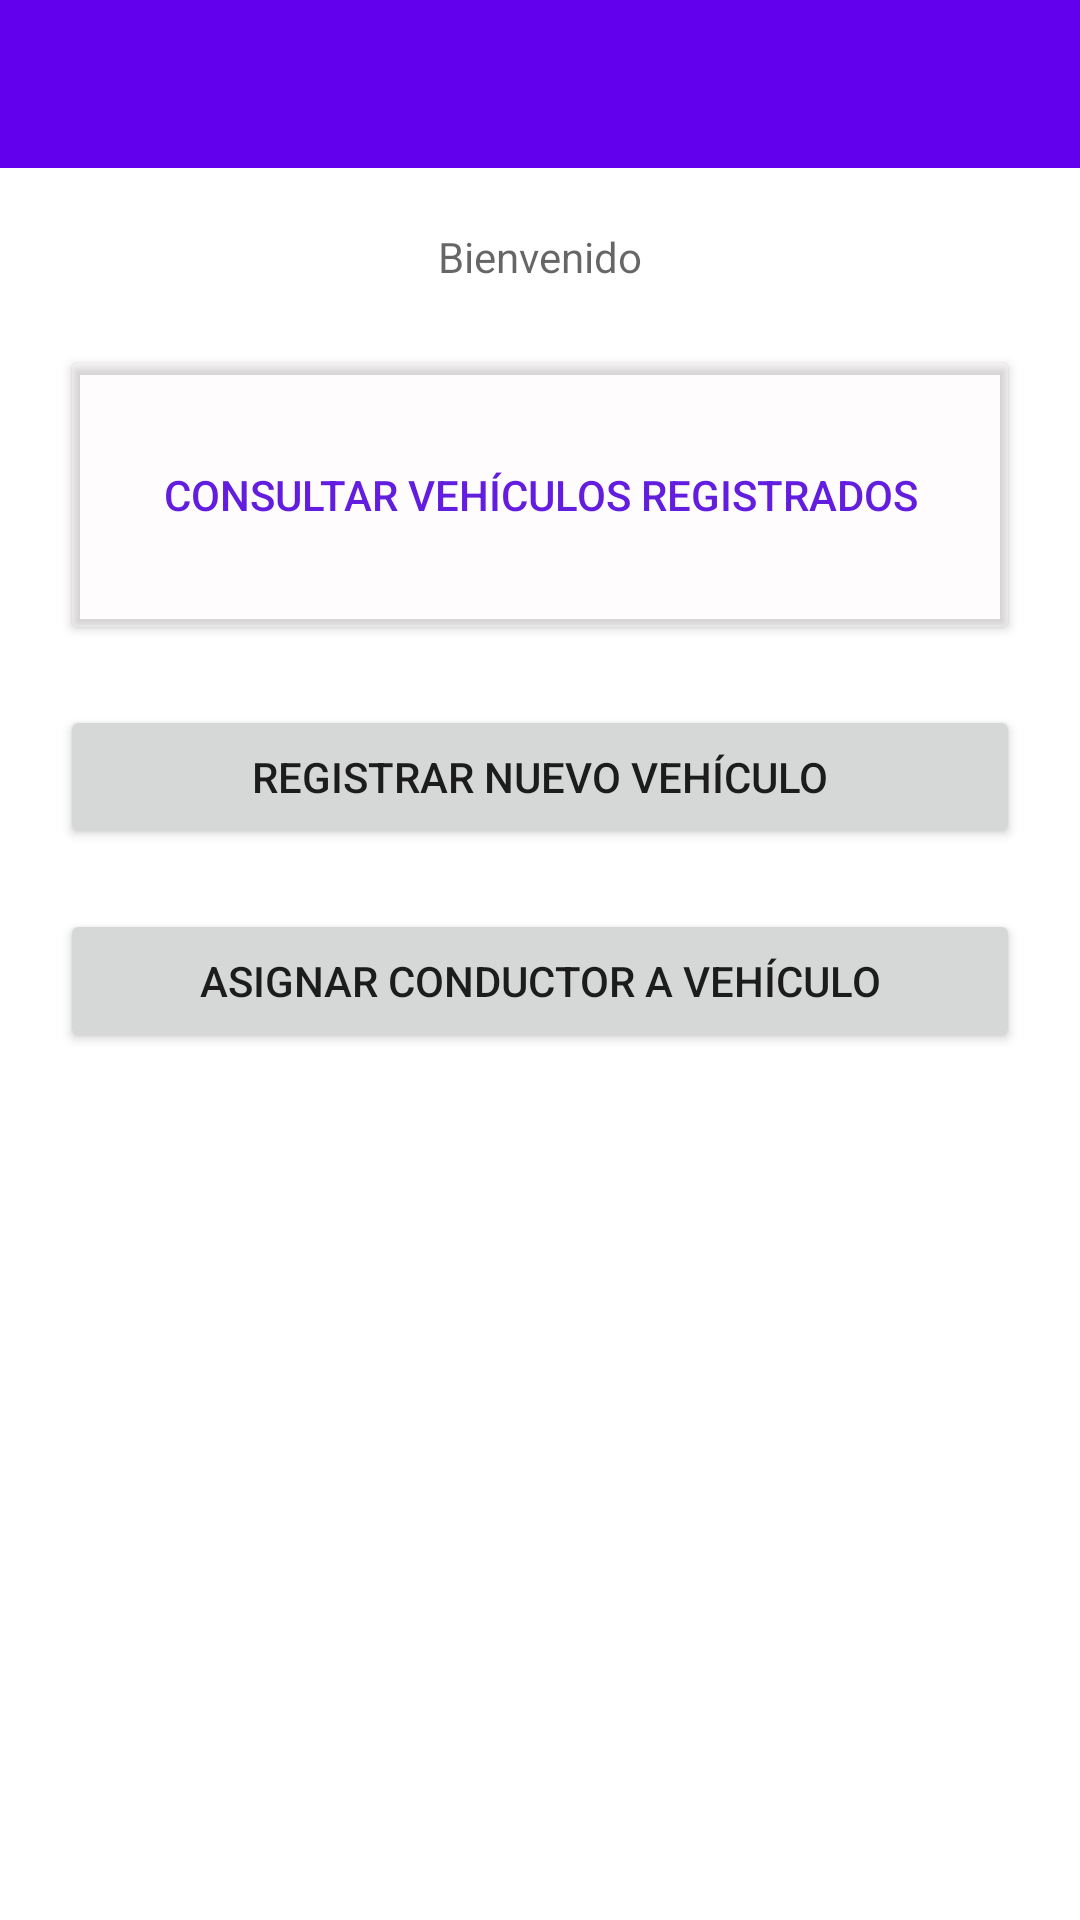

This screen was rendered from an Android layout file. Write that file and the resources it references.
<!-- AndroidManifest.xml: application theme Theme.TransporteApp -->
<!-- res/layout/activity_menu_principal_propietario.xml -->
<?xml version="1.0" encoding="utf-8"?>
<androidx.constraintlayout.widget.ConstraintLayout xmlns:android="http://schemas.android.com/apk/res/android"
    xmlns:app="http://schemas.android.com/apk/res-auto"
    xmlns:tools="http://schemas.android.com/tools"
    android:layout_width="match_parent"
    android:layout_height="match_parent"
    android:background="@color/white"
    tools:context=".MenuPrincipalPropietario">

    <androidx.appcompat.widget.Toolbar
        android:id="@+id/toolbarComerciante"
        android:layout_width="match_parent"
        android:layout_height="wrap_content"
        android:background="@color/purple_500"
        android:minHeight="?attr/actionBarSize"
        android:theme="?attr/actionBarTheme"
        app:layout_constraintEnd_toEndOf="parent"
        app:layout_constraintStart_toStartOf="parent"
        app:layout_constraintTop_toTopOf="parent" />

    <TextView
        android:id="@+id/tituloLogueadoTextView"
        android:layout_width="wrap_content"
        android:layout_height="wrap_content"
        android:layout_marginTop="20dp"
        android:hint="@string/tituloUsuarioLogueado"
        app:layout_constraintEnd_toEndOf="parent"
        app:layout_constraintStart_toStartOf="parent"
        android:textColor="@color/purple_500"
        app:layout_constraintTop_toBottomOf="@+id/toolbarComerciante" />

    <Button
        android:id="@+id/btnxVehiculo"
        android:layout_width="match_parent"
        android:layout_height="wrap_content"
        android:layout_marginStart="20dp"
        android:layout_marginLeft="20dp"
        android:layout_marginTop="20dp"
        android:layout_marginEnd="20dp"
        android:layout_marginRight="20dp"
        android:height="100dp"
        android:text="@string/cantidadVehiculos"
        android:textColor="#631DDF"
        app:backgroundTint="#2DFAECEC"
        app:layout_constraintEnd_toEndOf="parent"
        app:layout_constraintHorizontal_bias="0.498"
        app:layout_constraintStart_toStartOf="parent"
        app:layout_constraintTop_toBottomOf="@+id/tituloLogueadoTextView"
        android:onClick="mostrarVehiculos" />

    <Button
        android:id="@+id/btnIrRegistrarVehiculo"
        android:layout_width="match_parent"
        android:layout_height="wrap_content"
        android:layout_marginStart="20dp"
        android:layout_marginLeft="20dp"
        android:layout_marginTop="20dp"
        android:layout_marginEnd="20dp"
        android:layout_marginRight="20dp"
        android:text="@string/t_btn_irRegVeh"
        app:layout_constraintEnd_toEndOf="parent"
        app:layout_constraintHorizontal_bias="0.498"
        app:layout_constraintStart_toStartOf="parent"
        app:layout_constraintTop_toBottomOf="@+id/btnxVehiculo"
        android:onClick="registrarVehiculos"/>

    <Button
        android:id="@+id/btnIrAsignarConductor"
        android:layout_width="match_parent"
        android:layout_height="wrap_content"
        android:layout_marginStart="20dp"
        android:layout_marginLeft="20dp"
        android:layout_marginTop="20dp"
        android:layout_marginEnd="20dp"
        android:layout_marginRight="20dp"
        android:text="@string/t_btn_irAsignarConductorVeh"
        app:layout_constraintEnd_toEndOf="parent"
        app:layout_constraintHorizontal_bias="0.498"
        app:layout_constraintStart_toStartOf="parent"
        app:layout_constraintTop_toBottomOf="@+id/btnIrRegistrarVehiculo"
        android:onClick="irAsignarConductorVehiculo"/>

</androidx.constraintlayout.widget.ConstraintLayout>
<!-- resources referenced by this layout -->
<resources>
  <color name="purple_500">#FF6200EE</color>
  <color name="white">#FFFFFFFF</color>
  <string name="cantidadVehiculos">Consultar vehículos registrados</string>
  <string name="t_btn_irAsignarConductorVeh">Asignar conductor a vehículo</string>
  <string name="t_btn_irRegVeh">Registrar nuevo vehículo</string>
  <string name="tituloUsuarioLogueado">Bienvenido</string>
  <style name="Theme.TransporteApp" parent="Theme.MaterialComponents.Light">
          
          <item name="colorPrimary">@color/purple_500</item>
          <item name="colorPrimaryVariant">@color/purple_700</item>
          <item name="colorOnPrimary">@color/white</item>
          
          <item name="colorSecondary">@color/teal_200</item>
          <item name="colorSecondaryVariant">@color/teal_700</item>
          <item name="colorOnSecondary">@color/black</item>
          
          <item name="android:statusBarColor" tools:targetApi="l">?attr/colorPrimaryVariant</item>
      </style>
  <color name="purple_700">#FF3700B3</color>
  <color name="teal_200">#FF03DAC5</color>
  <color name="teal_700">#FF018786</color>
  <color name="black">#FF000000</color>
</resources>
